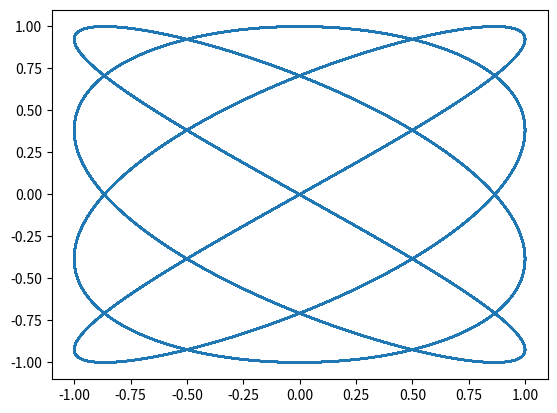

This figure's Python source:
import matplotlib.pyplot as plt
import numpy as np

### nice one
a = 4
b = 3

# a = 1
# b = 1
A = 1
B = 1
t = np.arange(0,10000, 0.1)
x = A * np.sin(np.radians(a * t) + 0)
y = B * np.sin(np.radians(b * t))


plt.plot(x, y)
plt.show()
